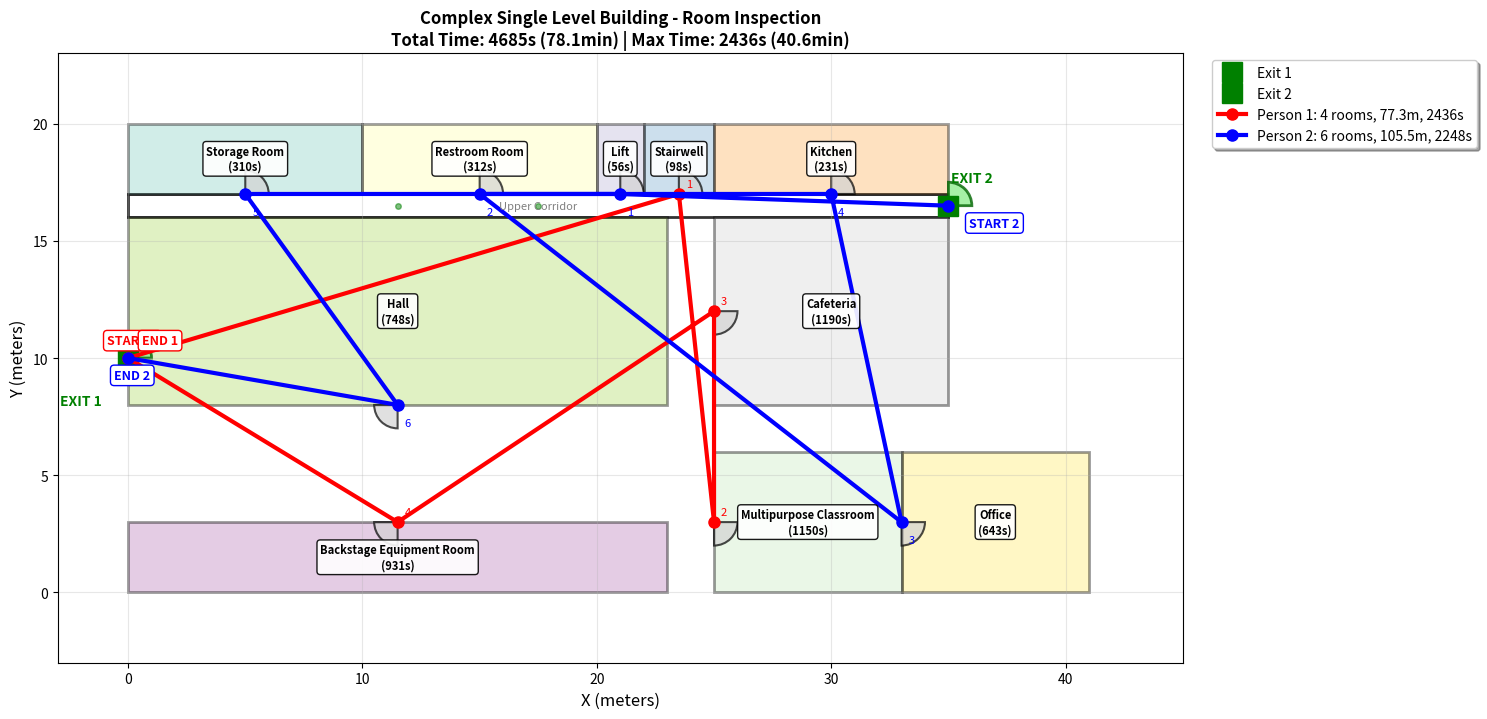

The matplotlib source for this figure: (Note: this script raises an exception after producing the figure.)
import numpy as np
import matplotlib.pyplot as plt
import matplotlib.patches as patches
import random
from dataclasses import dataclass
from typing import List, Tuple
import math

def sweep_time_gt(area, vis, p_halt, clutter, redundancy=False):
    r = 0.05 + 0.30 * vis
    base = area / r * clutter
    comm = 120 * p_halt
    overhead = 15 + 0.5 * (area**0.5) * (clutter - 1)
    t = base + comm + overhead
    if redundancy:
        t *= 1.30
    return t

@dataclass
class Room:
    name: str
    x: float
    y: float
    width: float
    height: float
    door_x: float
    door_y: float
    door_angle: float  # 门的朝向角度
    complexity: float
    
    @property
    def area(self):
        return self.width * self.height

@dataclass
class Person:
    id: int
    x: float
    y: float
    rooms: List[str]
    path: List[Tuple[float, float]]
    total_distance: float = 0.0
    total_time: float = 0.0

class ComplexBuildingInspection:
    def __init__(self):
        # 需要检查的房间（按照USAR标准设置复杂度）
        self.rooms = [
            Room("Storage Room", 0, 17, 10, 3, 5, 17, 270, 1.8),  # 仓库（货架、设备）
            Room("Restroom Room", 10, 17, 10, 3, 15, 17, 270, 1.0),  # 空旷洗手间
            Room("Lift", 20, 17, 2, 3, 21, 17, 270, 1.0),  # 空电梯间
            Room("Stairwell", 22, 17, 3, 3, 23.5, 17, 270, 1.0),  # 空楼梯间
            Room("Kitchen", 25, 17, 10, 3, 30, 17, 270, 1.8),  # 厨房（设备、器具）
            Room("Hall", 0, 8, 23, 8, 11.5, 8, 90, 1.0),  # 空大厅
            Room("Cafeteria", 25, 8, 10, 8, 25, 12, 180, 1.5),  # 餐厅（桌椅、家具）
            Room("Backstage Equipment Room", 0, 0, 23, 3, 11.5, 3, 90, 1.8),  # 后台设备间（设备）
            Room("Multipurpose Classroom", 25, 0, 8, 6, 25, 3, 180, 1.5),  # 多功能教室（家具）
            Room("Office", 33, 0, 8, 6, 33, 3, 180, 1.0)  # 空办公室
        ]
        
        # 走廊区域（仅用于可视化，不需要检查）
        self.corridors_areas = [
            {"name": "Upper Corridor", "x": 0, "y": 16, "width": 35, "height": 1}
        ]
        
        # 出入口门
        self.exit_doors = [
            {"x": 0, "y": 10, "angle": 0},     # Exit1门
            {"x": 35, "y": 16.5, "angle": 0}   # Exit2门
        ]
        
        # 出入口位置
        self.exit1 = (0, 10)   # 左侧出口
        self.exit2 = (35, 16.5)  # 右侧出口（Cafeteria上面走廊右端）
        
        # 主要通道点
        self.corridors = [(17.5, 16.5), (11.5, 16.5), (11.5, 8), (11.5, 3), (25, 12), (25, 3), (35, 16.5)]
    
    def distance(self, x1, y1, x2, y2):
        return math.sqrt((x2-x1)**2 + (y2-y1)**2)
    
    def get_path_distance(self, start, end):
        """简化的路径距离计算 - 通过走廊"""
        min_dist = float('inf')
        for corridor in self.corridors:
            dist = self.distance(start[0], start[1], corridor[0], corridor[1]) + \
                   self.distance(corridor[0], corridor[1], end[0], end[1])
            min_dist = min(min_dist, dist)
        
        direct = self.distance(start[0], start[1], end[0], end[1])
        return max(direct, min_dist * 0.8)
    
    def get_sweep_time(self, room):
        vis = random.uniform(0.0, 0.8)
        p_halt = random.uniform(0.05, 0.3)
        return sweep_time_gt(room.area, vis, p_halt, room.complexity)
    
    def find_nearest_exit(self, person):
        """找到最近的出口"""
        dist1 = self.get_path_distance((person.x, person.y), self.exit1)
        dist2 = self.get_path_distance((person.x, person.y), self.exit2)
        return self.exit1 if dist1 <= dist2 else self.exit2
    
    def greedy_assign(self, start1=(0, 10), start2=(35, 16.5)):
        person1 = Person(1, start1[0], start1[1], [], [start1])
        person2 = Person(2, start2[0], start2[1], [], [start2])
        unassigned = list(range(len(self.rooms)))
        
        while unassigned:
            best_assignment = None
            best_cost = float('inf')
            
            # 为每个人计算最优房间分配
            for idx in unassigned:
                room = self.rooms[idx]
                door = (room.door_x, room.door_y)
                
                # 计算分配给person1的成本
                dist1 = self.get_path_distance((person1.x, person1.y), door)
                move_time1 = dist1 / 1.5
                sweep_time1 = self.get_sweep_time(room)
                total_time1_after = person1.total_time + move_time1 + sweep_time1
                
                # 计算分配给person2的成本
                dist2 = self.get_path_distance((person2.x, person2.y), door)
                move_time2 = dist2 / 1.5
                sweep_time2 = self.get_sweep_time(room)
                total_time2_after = person2.total_time + move_time2 + sweep_time2
                
                # 选择使得最大完成时间最小的分配
                if total_time1_after <= total_time2_after:
                    cost = total_time1_after
                    assignment = (1, idx, dist1)
                else:
                    cost = total_time2_after
                    assignment = (2, idx, dist2)
                
                if cost < best_cost:
                    best_cost = cost
                    best_assignment = assignment
            
            # 执行最优分配
            person_id, room_idx, distance = best_assignment
            if person_id == 1:
                self._assign_room(person1, room_idx, distance)
            else:
                self._assign_room(person2, room_idx, distance)
            unassigned.remove(room_idx)
        
        # 检查完所有房间后，返回最近的出口
        self._return_to_nearest_exit(person1)
        self._return_to_nearest_exit(person2)
        
        return person1, person2
    
    def _assign_room(self, person, room_idx, distance):
        room = self.rooms[room_idx]
        
        person.path.append((room.door_x, room.door_y))
        person.x, person.y = room.door_x, room.door_y
        
        move_time = distance / 1.5
        sweep_time = self.get_sweep_time(room)
        
        # 存储房间名和检查时间
        person.rooms.append(f"{room.name}({sweep_time:.0f}s)")
        
        person.total_distance += distance
        person.total_time += move_time + sweep_time
    
    def _return_to_nearest_exit(self, person):
        """检查完所有房间后返回最近的出口"""
        nearest_exit = self.find_nearest_exit(person)
        if person.x != nearest_exit[0] or person.y != nearest_exit[1]:
            exit_distance = self.get_path_distance((person.x, person.y), nearest_exit)
            person.path.append(nearest_exit)
            person.x, person.y = nearest_exit
            person.total_distance += exit_distance
            person.total_time += exit_distance / 1.5
    
    def visualize(self, person1, person2):
        fig, ax = plt.subplots(1, 1, figsize=(18, 12))
        
        # 绘制走廊区域（白色）
        for corridor in self.corridors_areas:
            rect = patches.Rectangle(
                (corridor["x"], corridor["y"]), corridor["width"], corridor["height"],
                linewidth=2, edgecolor='black', facecolor='white', alpha=0.8
            )
            ax.add_patch(rect)
            cx, cy = corridor["x"] + corridor["width"]/2, corridor["y"] + corridor["height"]/2
            ax.text(cx, cy, corridor["name"], ha='center', va='center', fontsize=8, 
                   style='italic', color='gray')
        
        # 绘制需要检查的房间
        colors = plt.cm.Set3(np.linspace(0, 1, len(self.rooms)))
        for i, room in enumerate(self.rooms):
            rect = patches.Rectangle(
                (room.x, room.y), room.width, room.height,
                linewidth=2, edgecolor='black', facecolor=colors[i], alpha=0.4
            )
            ax.add_patch(rect)
            
            # 房间标签和检查时间
            cx, cy = room.x + room.width/2, room.y + room.height/2
            # 计算该房间的检查时间用于显示
            sample_sweep_time = self.get_sweep_time(room)
            room_label = f"{room.name}\n({sample_sweep_time:.0f}s)"
            ax.text(cx, cy, room_label, ha='center', va='center', fontsize=8, weight='bold',
                   bbox=dict(boxstyle="round,pad=0.3", facecolor='white', alpha=0.9))
            
            # 门 - 半扇形（90度），向房间内部开启
            # 计算门向房间内部的方向
            if room.door_angle == 270:  # 门在房间下边，向上开
                door_start_angle = 0
            elif room.door_angle == 90:   # 门在房间上边，向下开  
                door_start_angle = 180
            elif room.door_angle == 180:  # 门在房间左边，向右开
                door_start_angle = 270
            else:  # 门在房间右边，向左开
                door_start_angle = 90
                
            door_arc = patches.Wedge((room.door_x, room.door_y), 1.0, 
                                   door_start_angle, door_start_angle + 90,
                                   facecolor='lightgray', edgecolor='black', linewidth=1.5, alpha=0.7)
            ax.add_patch(door_arc)
        
        # 走廊节点
        for x, y in self.corridors:
            ax.plot(x, y, 'go', markersize=4, alpha=0.5)
        
        # 出入口门和标记
        for i, door in enumerate(self.exit_doors, 1):
            # 出入口门的扇形
            door_arc = patches.Wedge((door["x"], door["y"]), 1.0, 
                                   door["angle"], door["angle"] + 90,
                                   facecolor='lightgreen', edgecolor='darkgreen', linewidth=2, alpha=0.8)
            ax.add_patch(door_arc)
            
        ax.plot(self.exit1[0], self.exit1[1], 'gs', markersize=15, label='Exit 1')
        ax.plot(self.exit2[0], self.exit2[1], 'gs', markersize=15, label='Exit 2')
        ax.text(self.exit1[0]-2, self.exit1[1]-2, 'EXIT 1', ha='center', fontsize=10, weight='bold', color='green')
        ax.text(self.exit2[0]+1, self.exit2[1]+1, 'EXIT 2', ha='center', fontsize=10, weight='bold', color='green')
        
        # 路径
        if len(person1.path) > 1:
            path1 = np.array(person1.path)
            ax.plot(path1[:, 0], path1[:, 1], 'ro-', linewidth=3, markersize=8, 
                   label=f'Person 1: {len(person1.rooms)} rooms, {person1.total_distance:.1f}m, {person1.total_time:.0f}s')
            
            # 起点和终点标记
            ax.annotate('START 1', person1.path[0], xytext=(-15, 10), textcoords='offset points', 
                       fontsize=9, color='red', weight='bold', 
                       bbox=dict(boxstyle="round,pad=0.3", facecolor='white', edgecolor='red'))
            ax.annotate('END 1', person1.path[-1], xytext=(10, 10), textcoords='offset points', 
                       fontsize=9, color='red', weight='bold',
                       bbox=dict(boxstyle="round,pad=0.3", facecolor='white', edgecolor='red'))
            
            # 中间点编号
            for i, (x, y) in enumerate(person1.path[1:-1], 1):
                ax.annotate(str(i), (x, y), xytext=(5, 5), textcoords='offset points', 
                           fontsize=8, color='red')
        
        if len(person2.path) > 1:
            path2 = np.array(person2.path)
            ax.plot(path2[:, 0], path2[:, 1], 'bo-', linewidth=3, markersize=8,
                   label=f'Person 2: {len(person2.rooms)} rooms, {person2.total_distance:.1f}m, {person2.total_time:.0f}s')
            
            # 起点和终点标记
            ax.annotate('START 2', person2.path[0], xytext=(15, -15), textcoords='offset points', 
                       fontsize=9, color='blue', weight='bold',
                       bbox=dict(boxstyle="round,pad=0.3", facecolor='white', edgecolor='blue'))
            ax.annotate('END 2', person2.path[-1], xytext=(-10, -15), textcoords='offset points', 
                       fontsize=9, color='blue', weight='bold',
                       bbox=dict(boxstyle="round,pad=0.3", facecolor='white', edgecolor='blue'))
            
            # 中间点编号
            for i, (x, y) in enumerate(person2.path[1:-1], 1):
                ax.annotate(str(i), (x, y), xytext=(5, -15), textcoords='offset points', 
                           fontsize=8, color='blue')
        
        ax.set_xlim(-3, 45)
        ax.set_ylim(-3, 23)
        ax.set_xlabel('X (meters)', fontsize=12)
        ax.set_ylabel('Y (meters)', fontsize=12)
        
        # 在图上方显示总检查时间
        total_time = person1.total_time + person2.total_time
        max_time = max(person1.total_time, person2.total_time)
        title_text = f'Complex Single Level Building - Room Inspection\nTotal Time: {total_time:.0f}s ({total_time/60:.1f}min) | Max Time: {max_time:.0f}s ({max_time/60:.1f}min)'
        ax.set_title(title_text, fontsize=12, weight='bold')
        
        # 调整图例位置和大小
        ax.legend(bbox_to_anchor=(1.02, 1), loc='upper left', fontsize=10, frameon=True, fancybox=True, shadow=True)
        ax.grid(True, alpha=0.3)
        ax.set_aspect('equal')
        
        # 调整布局以显示完整图例
        plt.subplots_adjust(right=0.75)
        plt.savefig('/Users/peanut/Documents/himcm/algorithm/complex_single_level_building_inspection.png', 
                   dpi=300, bbox_inches='tight', facecolor='white')
        plt.show()
    
    def print_results(self, person1, person2):
        print("=" * 80)
        print("复杂单层建筑房间检查结果")
        print("=" * 80)
        print(f"人员1路径: {' → '.join(person1.rooms)} → 出口")
        print(f"  距离: {person1.total_distance:.1f}m, 时间: {person1.total_time:.0f}s ({person1.total_time/60:.1f}分钟)")
        print(f"人员2路径: {' → '.join(person2.rooms)} → 出口")
        print(f"  距离: {person2.total_distance:.1f}m, 时间: {person2.total_time:.0f}s ({person2.total_time/60:.1f}分钟)")
        print(f"总距离: {person1.total_distance + person2.total_distance:.1f}m")
        print(f"最大完成时间: {max(person1.total_time, person2.total_time):.0f}s ({max(person1.total_time, person2.total_time)/60:.1f}分钟)")
        print("=" * 80)

if __name__ == "__main__":
    building = ComplexBuildingInspection()
    p1, p2 = building.greedy_assign()
    building.print_results(p1, p2)
    building.visualize(p1, p2)
